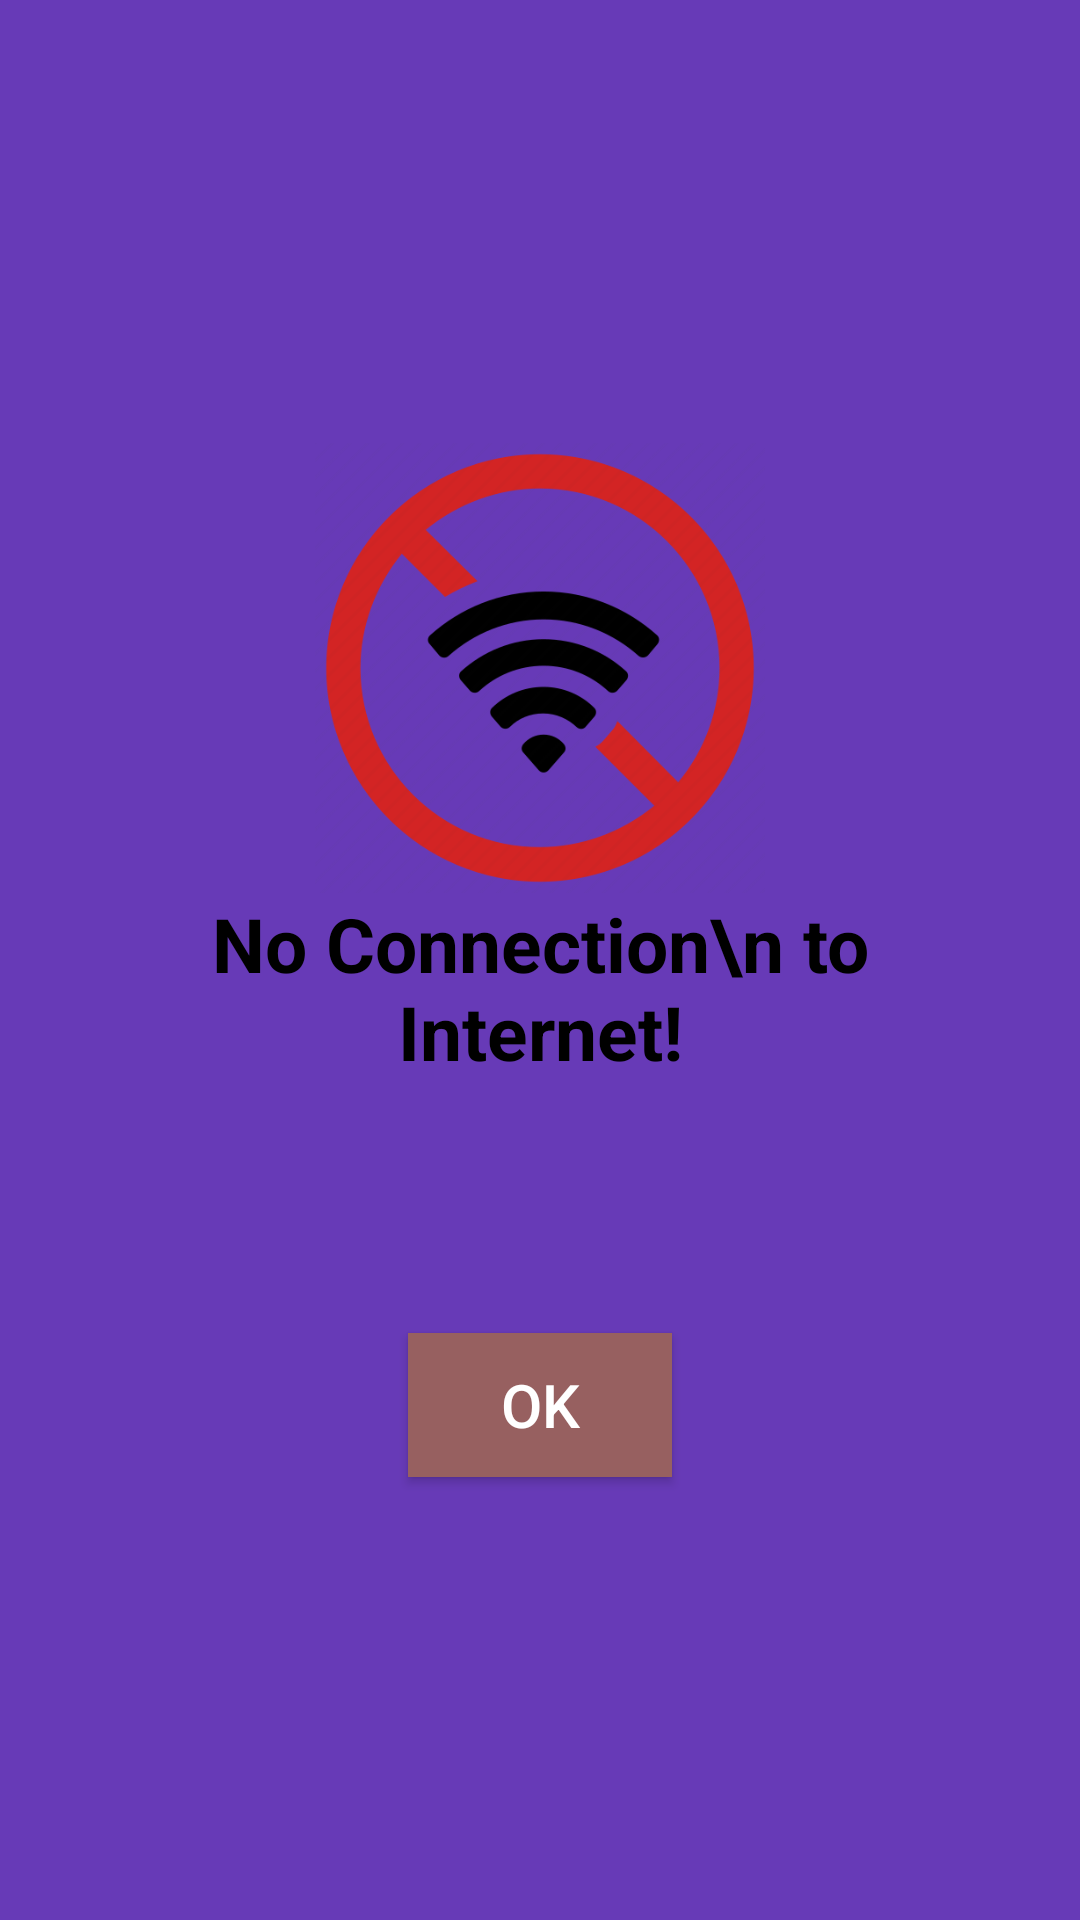

Android layout source for this screen:
<!-- AndroidManifest.xml: application theme Theme.AppCompat -->
<!-- res/layout/wifi.xml -->
<?xml version="1.0" encoding="utf-8"?>
<LinearLayout
    xmlns:android="http://schemas.android.com/apk/res/android"
    android:layout_width="wrap_content"
    android:layout_height="wrap_content"
    android:orientation="vertical"
    android:gravity="center"
    android:padding="30dp"
    android:background="#673AB7">

    <ImageView
        android:layout_width="150dp"
        android:layout_height="150dp"
        android:src="@drawable/wifi" />

    <TextView
        android:layout_width="wrap_content"
        android:layout_height="wrap_content"
        android:text="No Connection\n to Internet!"
        android:textColor="@color/black"
        android:gravity="center"
        android:textSize="25sp"
        android:textStyle="bold"/>

    <TextView
        android:id="@+id/tvStatus"
        android:layout_width="wrap_content"
        android:layout_height="wrap_content"
        android:gravity="center"
        android:textSize="25sp"
        android:textStyle="bold"
        android:textColor="#B31F1F"
        android:layout_marginTop="20dp"/>

    <Button
        android:id="@+id/bOk"
        android:layout_width="wrap_content"
        android:layout_height="wrap_content"
        android:text="Ok"
        android:background="#976060"
        android:textSize="20sp"
        android:layout_marginTop="30dp"
        android:textColor="#FFFFFF"/>

</LinearLayout>
<!-- resources referenced by this layout -->
<resources>
  <!-- drawable wifi: png bitmap (drawable, 31691 bytes) -->
  <style name="Theme.AppCompat" parent="Base.Theme.AppCompat" />
  <style name="Base.Theme.AppCompat" parent="Theme.Material3.DayNight.NoActionBar">
          
          
      </style>
  <!-- not gathered from this repository: default colours our renderer supplied (Android Studio template values) -->
  <color name="black">#FF000000</color>
</resources>
